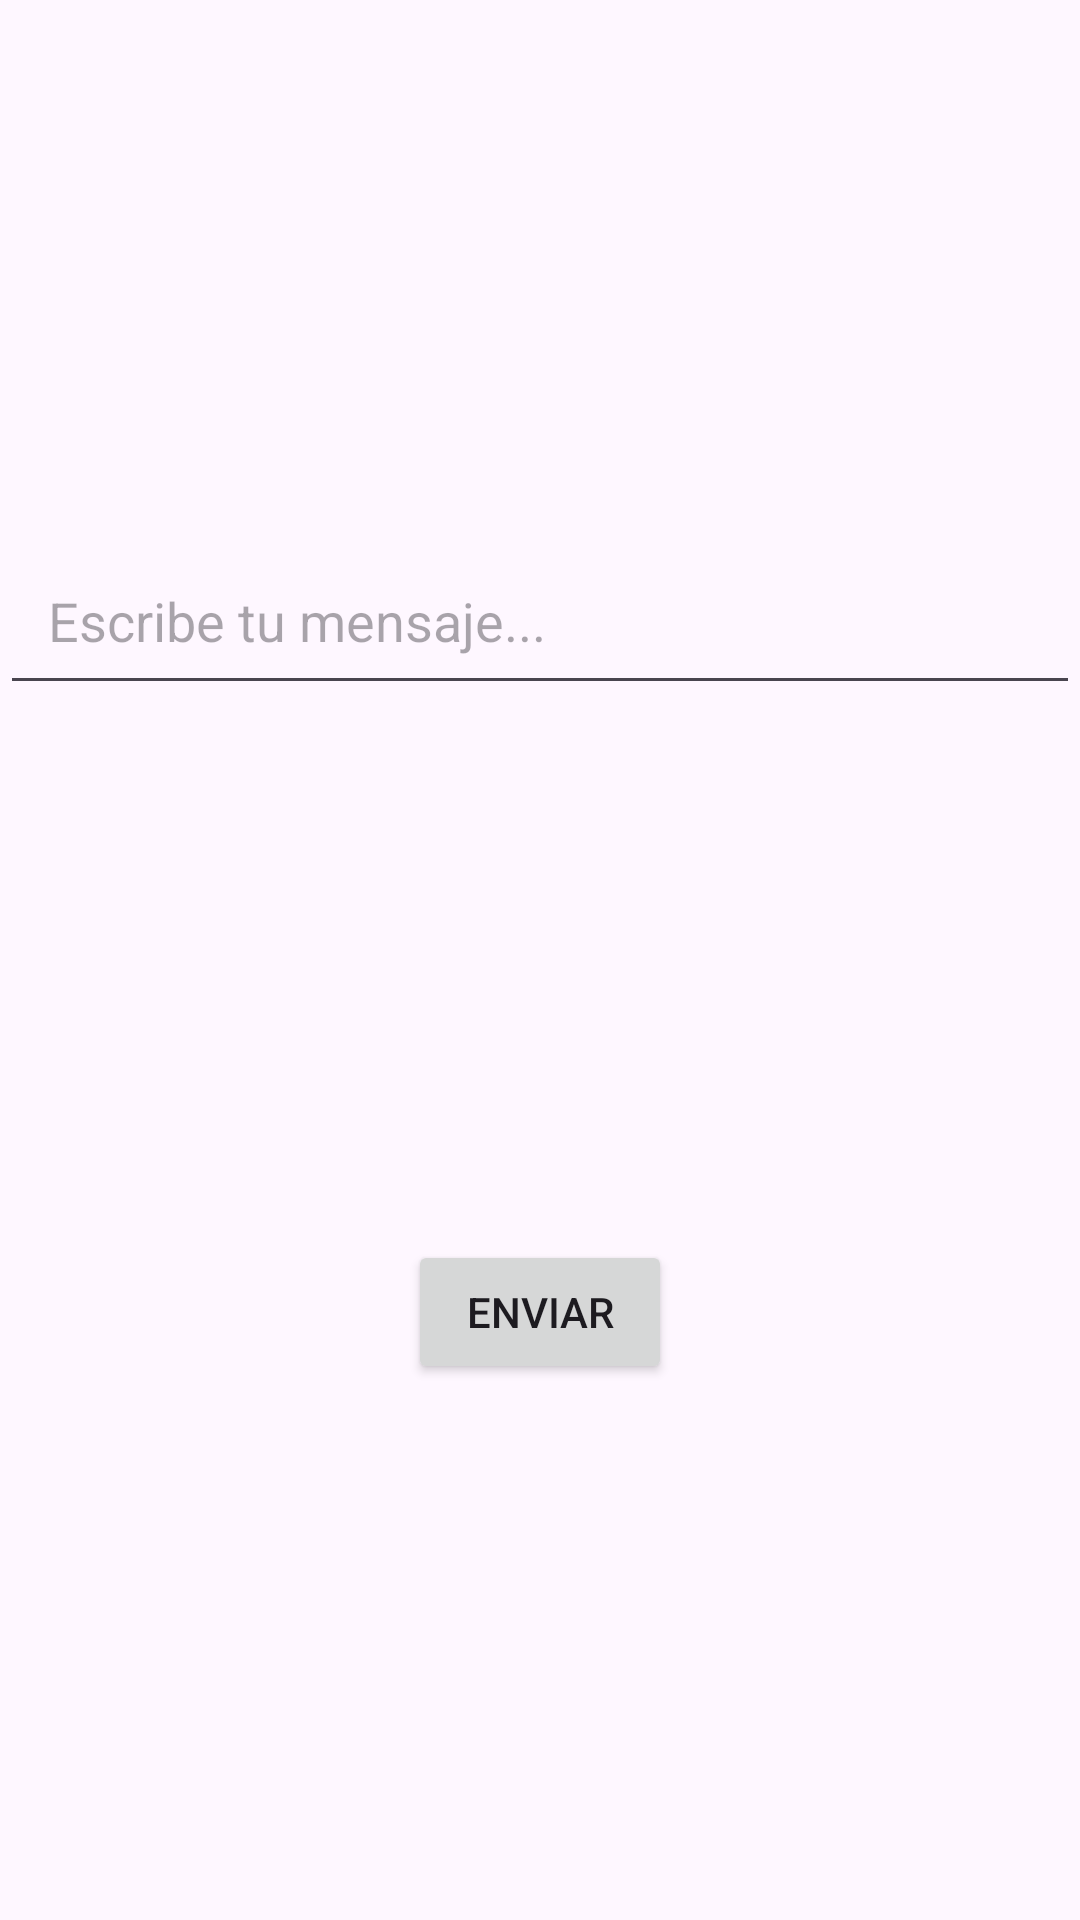

The Android layout XML behind this screen, and the referenced resources:
<!-- AndroidManifest.xml: application theme Theme.LangSync -->
<!-- res/layout/activity_enviar_mensaje.xml -->
<?xml version="1.0" encoding="utf-8"?>
<androidx.constraintlayout.widget.ConstraintLayout xmlns:android="http://schemas.android.com/apk/res/android"
    xmlns:app="http://schemas.android.com/apk/res-auto"
    xmlns:tools="http://schemas.android.com/tools"
    android:layout_width="match_parent"
    android:layout_height="match_parent"
    tools:context=".Mensajes.EnviarMensajeActivity">

    <EditText
        android:id="@+id/etMensaje"
        android:layout_width="0dp"
        android:layout_height="wrap_content"
        android:hint="Escribe tu mensaje..."
        android:padding="16dp"
        android:inputType="text"
        app:layout_constraintStart_toStartOf="parent"
        app:layout_constraintEnd_toEndOf="parent"
        app:layout_constraintTop_toTopOf="parent"
        app:layout_constraintBottom_toTopOf="@+id/btnEnviar" />

    <Button
        android:id="@+id/btnEnviar"
        android:layout_width="wrap_content"
        android:layout_height="wrap_content"
        android:text="Enviar"
        app:layout_constraintStart_toStartOf="parent"
        app:layout_constraintEnd_toEndOf="parent"
        app:layout_constraintBottom_toBottomOf="parent"
        app:layout_constraintTop_toBottomOf="@+id/etMensaje" />

</androidx.constraintlayout.widget.ConstraintLayout>
<!-- resources referenced by this layout -->
<resources>
  <style name="Theme.LangSync" parent="Base.Theme.LangSync" />
  <style name="Base.Theme.LangSync" parent="Theme.Material3.DayNight.NoActionBar">
          
          
      </style>
</resources>
